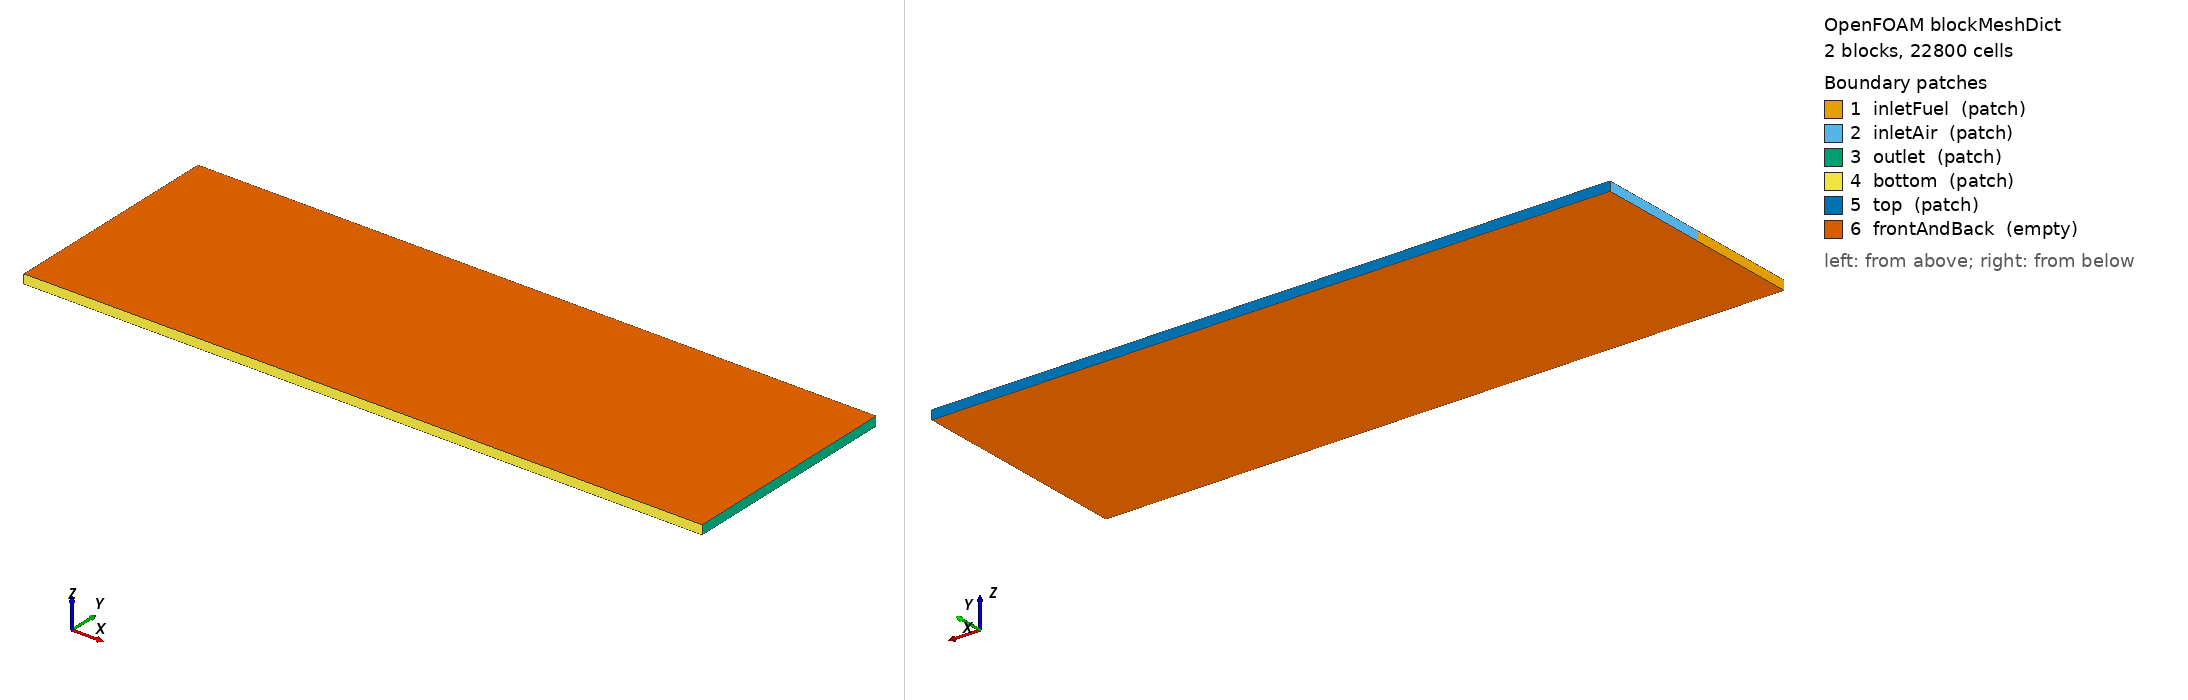

OpenFOAM case: the mesh blockMesh builds from blockMeshDict, 2 block(s), 22800 cells. Boundary patches (legend numbers): 1 inletFuel (patch), 2 inletAir (patch), 3 outlet (patch), 4 bottom (patch), 5 top (patch), 6 frontAndBack (empty). Left view from above one corner, right view from below the opposite corner. Boundary conditions: 7 field file(s) under 0/; 6 of 6 drawn patches have an entry in a shipped field file.

=== system/blockMeshDict ===
/*--------------------------------*- C++ -*----------------------------------*\
| =========                 |                                                 |
| \\      /  F ield         | OpenFOAM: The Open Source CFD Toolbox           |
|  \\    /   O peration     |                                                 |
|   \\  /    A nd           |                                                 |
|    \\/     M anipulation  |                                                 |
\*---------------------------------------------------------------------------*/
FoamFile
{
    version     2.0;
    format      ascii;
    class       dictionary;
    object      blockMeshDict;
}
// * * * * * * * * * * * * * * * * * * * * * * * * * * * * * * * * * * * * * //

// Splitter-plate mixing layer: 15 mm x 5 mm x 0.2 mm (2D)
//
// Two blocks stacked in y, sharing a mid-plane at y=2.5 mm:
//   lower (y = 0..2.5 mm) : H2 stream
//   upper (y = 2.5..5 mm) : Air stream
//
// 190 x 60 x 1 cells per block.
// x: graded ~20 um at inlet (x=0) → ~200 um at outlet (x=15 mm), R=10, r=1.0123.
// y: graded ~10 um at centre (y=2.5 mm) → ~109 um at top/bottom, R=10.9, r=1.0413.
//
// Inlet conditions (left face, x=0):
//   Air  (y=2.5-5 mm): M=2.5, T=1500K, p=101325 Pa
//          c = sqrt(gamma*R_mix*T) = sqrt(1.310 * 288.2 * 1500) = 753 m/s
//          U = 2.5 * 753 = 1882 m/s
//   Fuel (y=0-2.5 mm): M=1.5, T=350K, p=101325 Pa
//          c = sqrt(gamma*R_H2*T)  = sqrt(1.402 * 4123 * 350) = 1422 m/s
//          U = 1.5 * 1422 = 2133 m/s
//
// Outlet: right face (x=15 mm) + top (y=5 mm) + bottom (y=0 mm).
// Top and bottom are open outflow boundaries so the mixing layer
// can spread freely in y without being constrained by walls.

convertToMeters 0.001;   // all coordinates in mm

vertices
(
    //  back plane (z = -0.1 mm)
    (  0    0    -0.1)   // v0
    ( 15    0    -0.1)   // v1
    ( 15    2.5  -0.1)   // v2
    (  0    2.5  -0.1)   // v3
    (  0    5    -0.1)   // v4
    ( 15    5    -0.1)   // v5

    //  front plane (z = +0.1 mm)
    (  0    0     0.1)   // v6
    ( 15    0     0.1)   // v7
    ( 15    2.5   0.1)   // v8
    (  0    2.5   0.1)   // v9
    (  0    5     0.1)   // v10
    ( 15    5     0.1)   // v11
);

blocks
(
    // Lower block  (H2 stream, y = 0..2.5 mm)
    //   190 x 60 x 1 cells.
    //   x: 20 um at x=0 → 200 um at x=15 mm  (R=10, r=1.0123).
    //   y: 109 um at y=0 → 10 um at y=2.5 mm  (R=1/10.9≈0.092, r=1.0413).
    hex (0 1 2 3 6 7 8 9)   (190 60 1)  simpleGrading (10 0.0917 1)

    // Upper block  (Air stream, y = 2.5..5 mm)
    //   x: same grading as lower block.
    //   y: 10 um at y=2.5 mm → 109 um at y=5 mm  (R=10.9, r=1.0413).
    hex (3 2 5 4 9 8 11 10) (190 60 1)  simpleGrading (10 10.9 1)
);

edges
(
);

boundary
(
    inletFuel
    {
        type patch;
        faces
        (
            (0 6 9 3)   // left face of lower block
        );
    }

    inletAir
    {
        type patch;
        faces
        (
            (3 9 10 4)  // left face of upper block
        );
    }

    outlet
    {
        type patch;
        faces
        (
            (1 2 8 7)   // right face of lower block
            (2 5 11 8)  // right face of upper block
        );
    }

    bottom
    {
        type patch;
        faces
        (
            (0 1 7 6)   // y = 0 face of lower block
        );
    }

    top
    {
        type patch;
        faces
        (
            (4 10 11 5) // y = 5 mm face of upper block
        );
    }

    frontAndBack
    {
        type empty;
        faces
        (
            (0 3 2 1)   // z = -0.1 mm, lower block
            (3 4 5 2)   // z = -0.1 mm, upper block
            (6 7 8 9)   // z = +0.1 mm, lower block
            (9 8 11 10) // z = +0.1 mm, upper block
        );
    }
);

mergePatchPairs
(
);

// ************************************************************************* //


=== system/controlDict ===
/*--------------------------------*- C++ -*----------------------------------*\
| =========                 |                                                 |
| \\      /  F ield         | OpenFOAM: The Open Source CFD Toolbox           |
|  \\    /   O peration     |                                                 |
|   \\  /    A nd           |                                                 |
|    \\/     M anipulation  |                                                 |
\*---------------------------------------------------------------------------*/
FoamFile
{
    version     2.0;
    format      ascii;
    class       dictionary;
    location    "system";
    object      controlDict;
}
// * * * * * * * * * * * * * * * * * * * * * * * * * * * * * * * * * * * * * //

libs
(
    "libdynamicMesh2D.so"
    "libdynamicFvMesh2D.so"
    "libchemistryModel_DLB.so"
);

application     detonationFoam_V2.0;

startFrom       startTime;
startTime       0;

stopAt          endTime;
endTime         3.32e-4;     // 5 air-stream flow-through times (L/U_air = 0.015/226)
//endTime         5e-7;     // 5 air-stream flow-through times (L/U_air = 0.015/226)

deltaT          1e-9;        // initial dt; CFL-adjusted each step

writeControl    adjustableRunTime;
writeInterval   6.64e-5;     // write every flow-through time
//writeInterval   0.5e-07;     // write every flow-through time

purgeWrite      0;

writeFormat     ascii;
writePrecision  12;
writeCompression off;

timeFormat      general;
timePrecision   12;

runTimeModifiable true;

adjustTimeStep  yes;
useAcousticCourant yes;

maxCo           0.1;
maxDeltaT       1e-8;
maxAcousticCo   0.3;

// ************************************************************************* //


=== 0/U ===
/*--------------------------------*- C++ -*----------------------------------*\
| =========                 |                                                 |
| \\      /  F ield         | OpenFOAM: The Open Source CFD Toolbox           |
|  \\    /   O peration     |                                                 |
|   \\  /    A nd           |                                                 |
|    \\/     M anipulation  |                                                 |
\*---------------------------------------------------------------------------*/
FoamFile
{
    version     2.0;
    format      ascii;
    class       volVectorField;
    location    "0";
    object      U;
}
// * * * * * * * * * * * * * * * * * * * * * * * * * * * * * * * * * * * * * //

// Air:  M=0.3, c=753 m/s  =>  U = 226 m/s
// Fuel: M=0.3, c=1422 m/s =>  U = 427 m/s
// Interior initialised with air conditions.

dimensions      [0 1 -1 0 0 0 0];

internalField   uniform (0 0 0);

boundaryField
{
    inletAir
    {
        type        fixedValue;
        value       uniform (226 0 0);
    }

    inletFuel
    {
        type        fixedValue;
        value       uniform (427 0 0);
    }

    top
    {
        type        zeroGradient;
    }

    bottom
    {
        type        zeroGradient;
    }

    outlet
    {
        type        zeroGradient;
    }

    frontAndBack
    {
        type        empty;
    }
}

// ************************************************************************* //


=== 0/p ===
/*--------------------------------*- C++ -*----------------------------------*\
| =========                 |                                                 |
| \\      /  F ield         | OpenFOAM: The Open Source CFD Toolbox           |
|  \\    /   O peration     |                                                 |
|   \\  /    A nd           |                                                 |
|    \\/     M anipulation  |                                                 |
\*---------------------------------------------------------------------------*/
FoamFile
{
    version     2.0;
    format      ascii;
    class       volScalarField;
    location    "0";
    object      p;
}
// * * * * * * * * * * * * * * * * * * * * * * * * * * * * * * * * * * * * * //

dimensions      [1 -1 -2 0 0 0 0];

internalField   uniform 101325;

boundaryField
{
    inletAir
    {
        type        zeroGradient;
    }

    inletFuel
    {
        type        zeroGradient;
    }

    top
    {
        type        fixedValue;
        value       uniform 101325;
    }

    bottom
    {
        type        fixedValue;
        value       uniform 101325;
    }

    outlet
    {
        type        fixedValue;
        value       uniform 101325;
    }

    frontAndBack
    {
        type        empty;
    }
}

// ************************************************************************* //


Also in the case, not shown: 0/H2 (46823 bytes, source omitted); 0/N2 (92427 bytes, source omitted); 0/O2 (92427 bytes, source omitted); 0/T (103827 bytes, source omitted).
